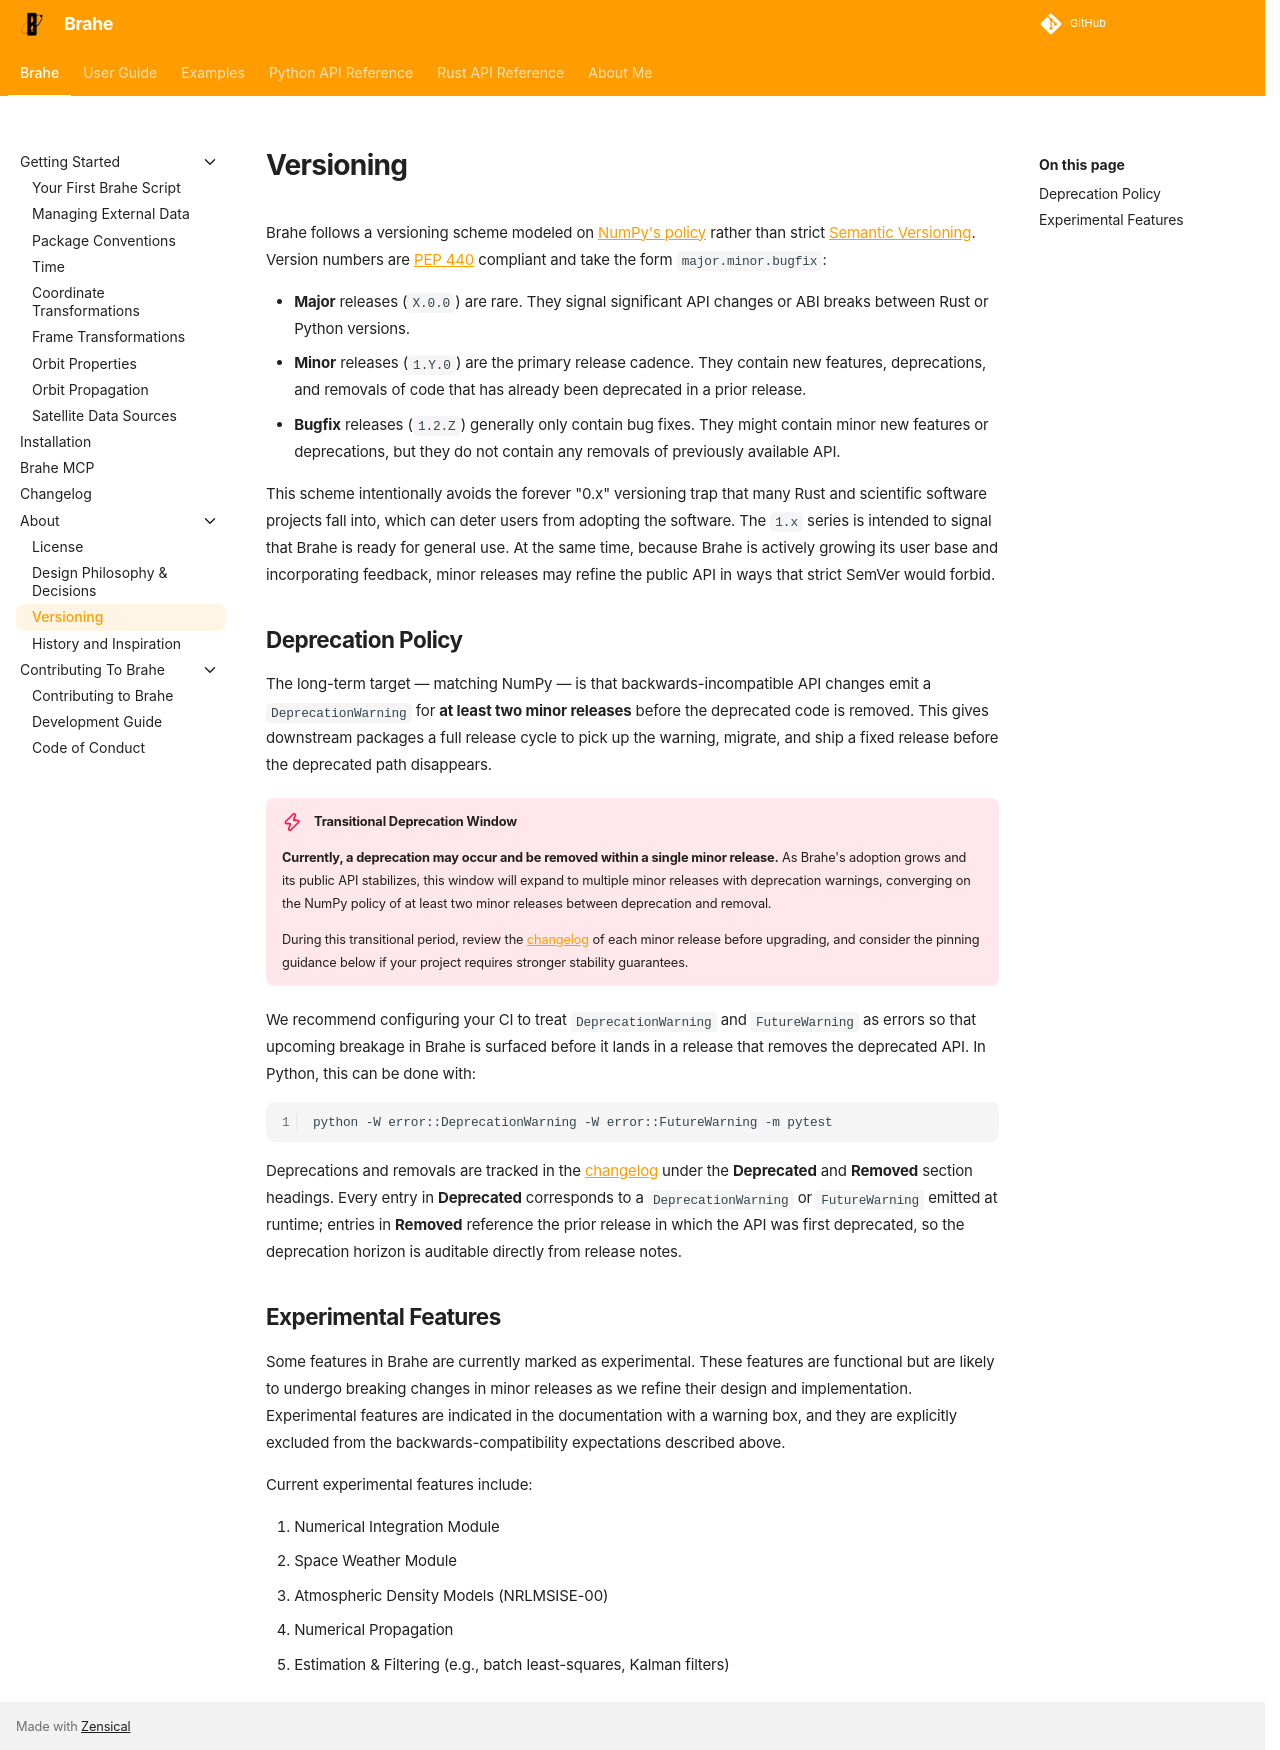

repository: duncaneddy/brahe · page: latest/about/versioning.html · generator: mkdocs

# Versioning

Brahe follows a versioning scheme modeled on [NumPy's policy](https://numpy.org/doc/stable/dev/depending_on_numpy.html) rather than strict [Semantic Versioning](https://semver.org/). Version numbers are [PEP 440](https://peps.python.org/pep-0440/) compliant and take the form `major.minor.bugfix`:

- **Major** releases (`X.0.0`) are rare. They signal significant API changes or ABI breaks between Rust or Python versions.
- **Minor** releases (`1.Y.0`) are the primary release cadence. They contain new features, deprecations, and removals of code that has already been deprecated in a prior release.
- **Bugfix** releases (`1.2.Z`) generally only contain bug fixes. They might contain minor new features or deprecations, but they do not contain any removals of previously available API.

This scheme intentionally avoids the forever "0.x" versioning trap that many Rust and scientific software projects fall into, which can deter users from adopting the software. The `1.x` series is intended to signal that Brahe is ready for general use. At the same time, because Brahe is actively growing its user base and incorporating feedback, minor releases may refine the public API in ways that strict SemVer would forbid.

## Deprecation Policy

The long-term target — matching NumPy — is that backwards-incompatible API changes emit a `DeprecationWarning` for **at least two minor releases** before the deprecated code is removed. This gives downstream packages a full release cycle to pick up the warning, migrate, and ship a fixed release before the deprecated path disappears.

!!! danger "Transitional Deprecation Window"
    **Currently, a deprecation may occur and be removed within a single minor release.** As Brahe's adoption grows and its public API stabilizes, this window will expand to multiple minor releases with deprecation warnings, converging on the NumPy policy of at least two minor releases between deprecation and removal.

    During this transitional period, review the [changelog](../changelog.md) of each minor release before upgrading, and consider the pinning guidance below if your project requires stronger stability guarantees.

We recommend configuring your CI to treat `DeprecationWarning` and `FutureWarning` as errors so that upcoming breakage in Brahe is surfaced before it lands in a release that removes the deprecated API. In Python, this can be done with:

```bash
python -W error::DeprecationWarning -W error::FutureWarning -m pytest
```

Deprecations and removals are tracked in the [changelog](../changelog.md) under the **Deprecated** and **Removed** section headings. Every entry in **Deprecated** corresponds to a `DeprecationWarning` or `FutureWarning` emitted at runtime; entries in **Removed** reference the prior release in which the API was first deprecated, so the deprecation horizon is auditable directly from release notes.

## Experimental Features

Some features in Brahe are currently marked as experimental. These features are functional but are likely to undergo breaking changes in minor releases as we refine their design and implementation. Experimental features are indicated in the documentation with a warning box, and they are explicitly excluded from the backwards-compatibility expectations described above.

Current experimental features include:

1. Numerical Integration Module
2. Space Weather Module
3. Atmospheric Density Models (NRLMSISE-00)
4. Numerical Propagation
5. Estimation & Filtering (e.g., batch least-squares, Kalman filters)
